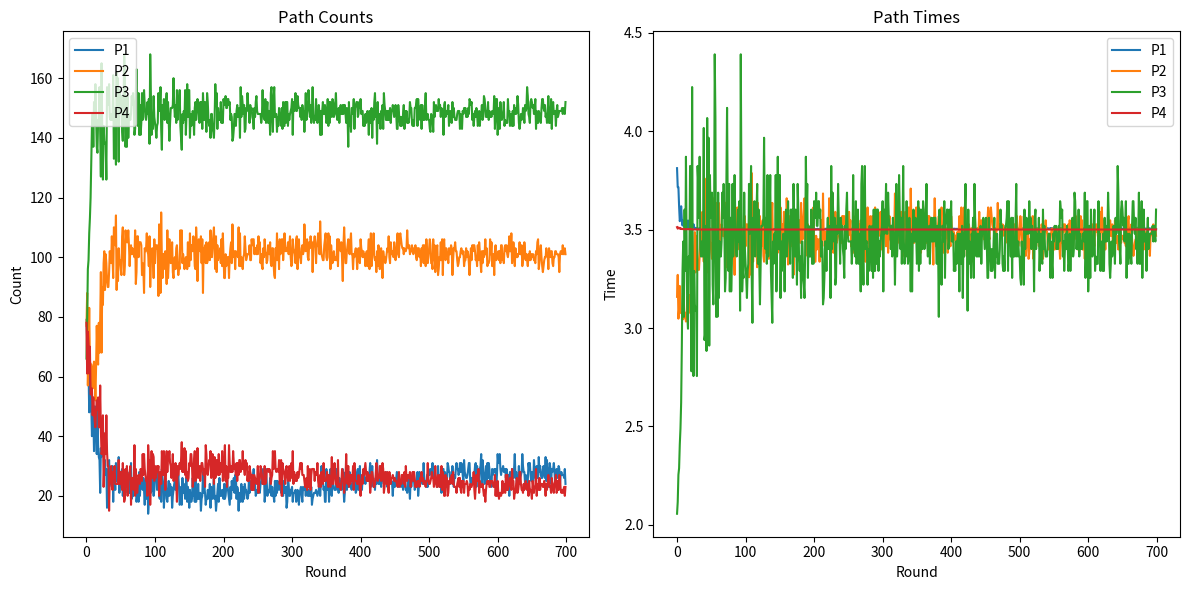

This chart was generated by the following Python code:
#ET 是一种“预测”或“预期”，它基于历史经验来估计。
#PT 是当前的“现实”或“实际体验”，它反映了旅行者当前所选择路径的真实旅行时间。

import random
import matplotlib.pyplot as plt
import numpy as np

# 定义路径及其基础长度和容量
paths = {
    'P1': {'free_flow_time': 3.5, 'capacity': 90},
    'P2': {'free_flow_time': 3, 'capacity': 100},
    'P3': {'free_flow_time': 2, 'capacity': 100},
    'P4': {'free_flow_time': 3.5, 'capacity': 200},
}

total_demand = 300 # 总OD需求（总代理数）
exploration_rate = 0.01  # 探索行为的概率
memory_level = 0.8  # ψ: 旅行者的记忆水平，控制权重衰减

class BDI_Agent:
    next_id = 0
    def __init__(self, learning_rate,initial_aspiration):
        self.id = BDI_Agent.next_id
        BDI_Agent.next_id += 1
        self.beliefs = {path: 1 / len(paths) for path in paths}  # 初始化为均匀概率分布
        self.intention = random.choice(list(self.beliefs.keys()))  # 初始化随机选择一条路径
        self.travel_history = {p: [] for p in paths}  # 记录每条路径的旅行时间历史
        self.learning_rate = learning_rate  # 学习速率，控制信念更新的速度
        self.aspiration = initial_aspiration  # 初始化全局 Aspiration

    def calculate_stimulus(self, PT, current_path):
        """根据全局 Aspiration 和 PT 计算刺激值"""
        diff = self.aspiration - PT  # 使用全局 Aspiration 计算差异

        if diff >= 0:
            # 正面反馈：当前路径表现优于预期，计算最大可能的收益
            max_benefit = max([self.aspiration - self.calculate_PT(p) for p in paths if p != current_path])
            stimulus = diff / max(max_benefit, 1e-10)  # 防止除以零
        else:
            # 负面反馈：当前路径表现不如预期，计算最小可能的损失
            min_loss = min([self.aspiration - self.calculate_PT(p) for p in paths if p != current_path])
            stimulus = diff / max(abs(min_loss), 1e-10)  # 防止除以零

        return stimulus

    def calculate_PT(self, path):
        """计算指定路径的感知旅行时间（PT）"""
        times = self.travel_history[path]
        if times:
            # 使用记忆衰减权重计算感知旅行时间
            weights = [memory_level ** (len(times) - 1 - j) for j in range(len(times))]
            PT = sum(t * w for t, w in zip(times, weights)) / sum(weights)
        else:
            # 如果没有历史数据，使用路径的自由流时间作为PT
            PT = paths[path]['free_flow_time']
        return PT

    def update_aspiration(self, PT):
        """基于最近的 PT 动态更新全局 Aspiration"""
        self.aspiration = self.aspiration + self.learning_rate * (PT - self.aspiration)

    def update_probabilities(self, stimulus):
        for path in self.beliefs:
            if path == self.intention:
                if stimulus >= 0:
                    self.beliefs[path] += (1 - self.beliefs[path]) * self.learning_rate * stimulus
                else:
                    self.beliefs[path] -= self.beliefs[path] * self.learning_rate * abs(stimulus)
            else:
                self.beliefs[path] -= self.learning_rate * abs(stimulus) * self.beliefs[path]

            # 避免信念值为负
            self.beliefs[path] = max(0, self.beliefs[path])

        # 确保信念总和为正
        total_belief = sum(self.beliefs.values())
        if total_belief == 0:
            # 如果总和为零，重新分配信念值
            self.beliefs = {path: 1 / len(paths) for path in self.beliefs}
            total_belief = 1

        # 确保概率总和为1
        for path in self.beliefs:
            self.beliefs[path] /= total_belief

    def choose_path(self):
        # 引入探索行为
        if random.random() < exploration_rate:
            self.intention = random.choice(list(self.beliefs.keys()))
        else:
            self.intention = random.choices(list(self.beliefs.keys()), weights=list(self.beliefs.values()))[0]
        return self.intention


# 初始化代理，反映总OD需求
agents = [BDI_Agent(learning_rate=0.1,initial_aspiration=4) for _ in range(total_demand)]

def calculate_travel_times(agents):
    path_counts = {path: 0 for path in paths}
    for agent in agents:
        path_counts[agent.intention] += 1

    path_times = {}
    for path, info in paths.items():
        x_a = path_counts[path]
        c_a = info['capacity']
        t0_a = info['free_flow_time']
        path_times[path] = t0_a * (1 + 0.15 * (x_a / c_a) ** 4)  # BPR函数

    return path_times, path_counts

# 保存每轮的路径选择结果
all_path_counts = []
all_path_times = []

# 多轮模拟
target_agent_id = 0  # 目标代理的ID

for round_num in range(700):
    print("--------------------")
    print(f"\nRound {round_num + 1}")

    path_times, current_path_counts = calculate_travel_times(agents)
    print(f"Road times: {path_times}")

    for i, agent in enumerate(agents):
        # 更新历史旅行时间
        agent.travel_history[agent.intention].append(path_times[agent.intention])

        PT = path_times[agent.intention]
        stimulus = agent.calculate_stimulus(PT, agent.intention)
        agent.update_probabilities(stimulus)  # 更新信念
        agent.choose_path()  # 选择路径

        if i == target_agent_id:
            print(f"aspirations: {agent.aspiration}")
            print(f"Agent {i} chose path {agent.intention} with stimulus {stimulus}")
            print(f"Agent {i} beliefs: {agent.beliefs}")

    all_path_counts.append(list(current_path_counts.values()))
    all_path_times.append(list(path_times.values()))

# 转换为 NumPy 数组以便于绘图
all_path_counts = np.array(all_path_counts)
all_path_times = np.array(all_path_times)

# 绘制两张图
plt.figure(figsize=(12, 6))

plt.subplot(1, 2, 1)
for i, path in enumerate(paths):
    plt.plot(all_path_counts[:, i], label=path)  # 确保 all_path_counts 是 NumPy 数组
plt.title("Path Counts")
plt.xlabel("Round")
plt.ylabel("Count")
plt.legend(paths.keys())

plt.subplot(1, 2, 2)
for i, path in enumerate(paths):
    plt.plot(all_path_times[:, i], label=path)  # 确保 all_path_times 是 NumPy 数组
plt.title("Path Times")
plt.xlabel("Round")
plt.ylabel("Time")
plt.legend(paths.keys())

plt.tight_layout()
plt.show()
